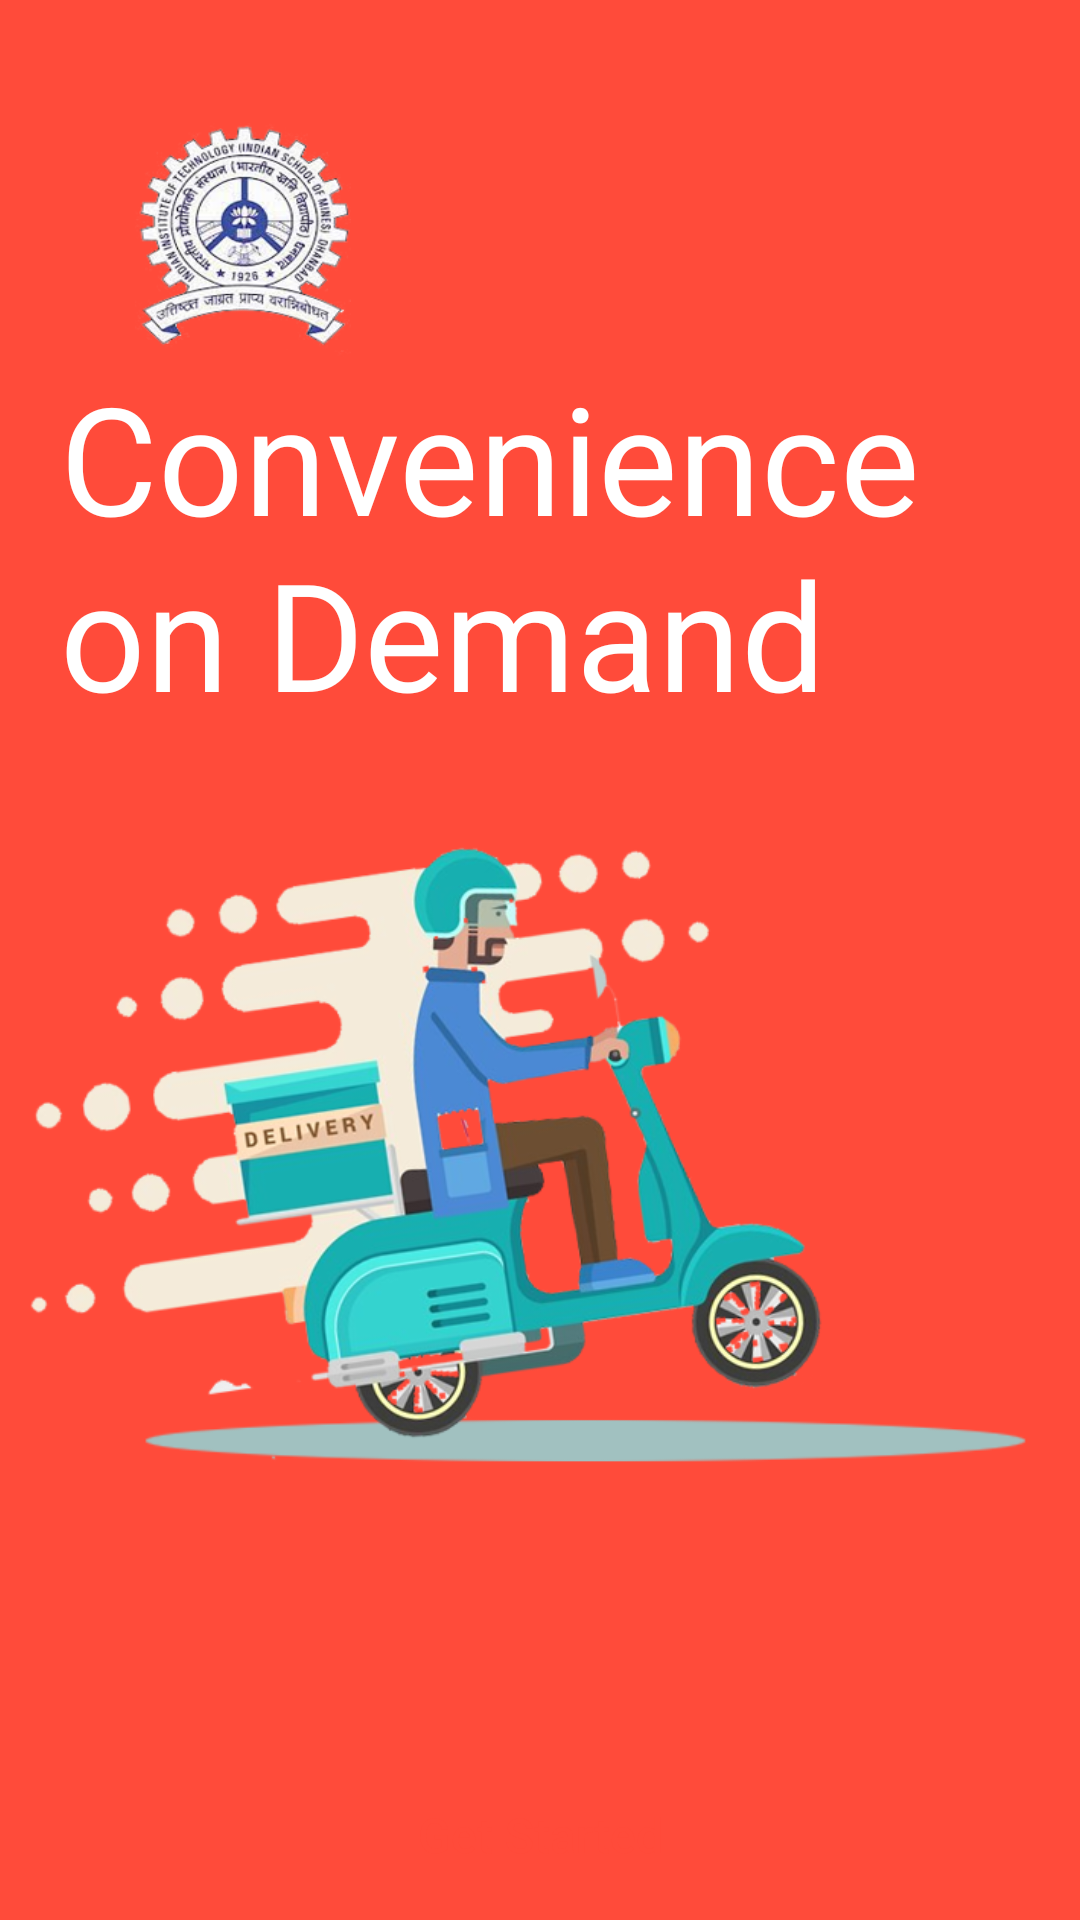

This screen was rendered from an Android layout file. Write that file and the resources it references.
<!-- AndroidManifest.xml: application theme Theme.DeliverISM -->
<!-- res/layout/activity_launch.xml -->
<LinearLayout xmlns:android="http://schemas.android.com/apk/res/android"
    xmlns:app="http://schemas.android.com/apk/res-auto"
    xmlns:tools="http://schemas.android.com/tools"
    android:id="@+id/iphone_13_1"
    android:layout_width="match_parent"
    android:layout_height="match_parent"
    android:background="#FF4B3A"
    android:orientation="vertical">

    <ImageView
        android:id="@+id/ism_logo_1"
        android:layout_width="72dp"
        android:layout_height="78dp"
        android:layout_marginStart="45dp"
        android:layout_marginTop="41dp"
        android:background="@drawable/ism_logo" />

    <TextView
        android:id="@+id/convenience"
        android:layout_width="wrap_content"
        android:layout_height="wrap_content"
        android:paddingStart="20dp"
        android:paddingEnd="10dp"
        android:fontFamily="@font/sf_pro_rounded_bold"
        android:layout_gravity="center_horizontal"
        android:text="@string/convenience"
        android:textColor="#FFFFFF"
        android:textSize="50sp" />

    <ImageView
        android:layout_width="match_parent"
        android:layout_height="wrap_content"
        android:layout_marginLeft="10dp"
        android:layout_marginTop="-80dp"
        android:layout_marginBottom="-18dp"
        android:src="@drawable/scooter" />

    <Button
        android:id="@+id/lButton"
        android:layout_width="match_parent"
        android:layout_height="wrap_content"
        android:layout_gravity="center"
        android:layout_marginStart="24dp"
        android:layout_marginEnd="24dp"
        android:layout_marginBottom="10dp"
        android:background="@drawable/switch_trcks"
        android:backgroundTint="@color/white"
        android:elevation="15dp"
        android:gravity="center"
        android:text="Get Started"
        android:textAllCaps="false"
        android:textColor="#FF4B3A"
        android:textSize="16sp" />


</LinearLayout>
<!-- resources referenced by this layout -->
<resources>
  <color name="white">#FFFFFFFF</color>
  <!-- drawable ism_logo: png bitmap (drawable, 63765 bytes) -->
  <!-- drawable scooter: png bitmap (drawable, 201840 bytes) -->
  <string name="convenience">Convenience on Demand</string>
  <style name="Theme.DeliverISM" parent="Theme.AppCompat.Light.NoActionBar" />
</resources>
